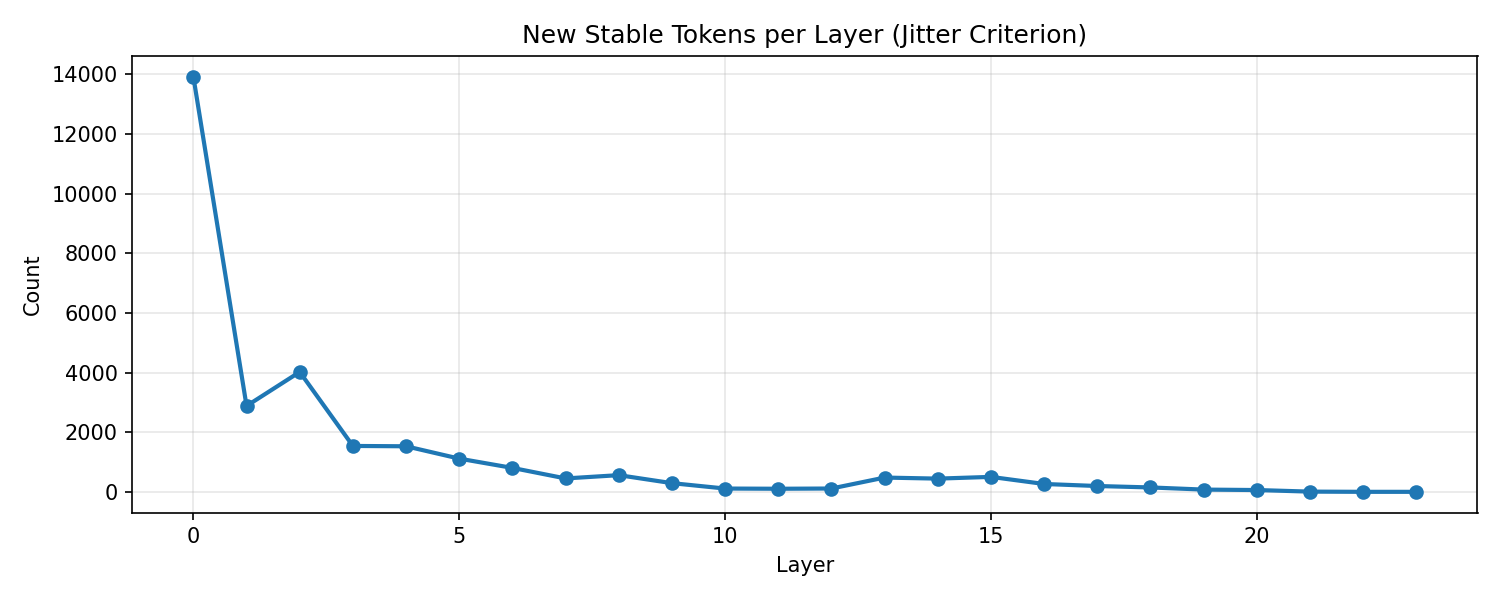

The data file committed next to this chart (first rows):
layer, value
0, 13915
1, 2879
2, 4019
3, 1538
4, 1527
5, 1113
6, 802
7, 449
8, 559
9, 291
10, 110
11, 103
12, 111
13, 478
14, 443
15, 501
16, 263
17, 195
18, 147
19, 75
20, 60
21, 7
22, 0
23, 0
